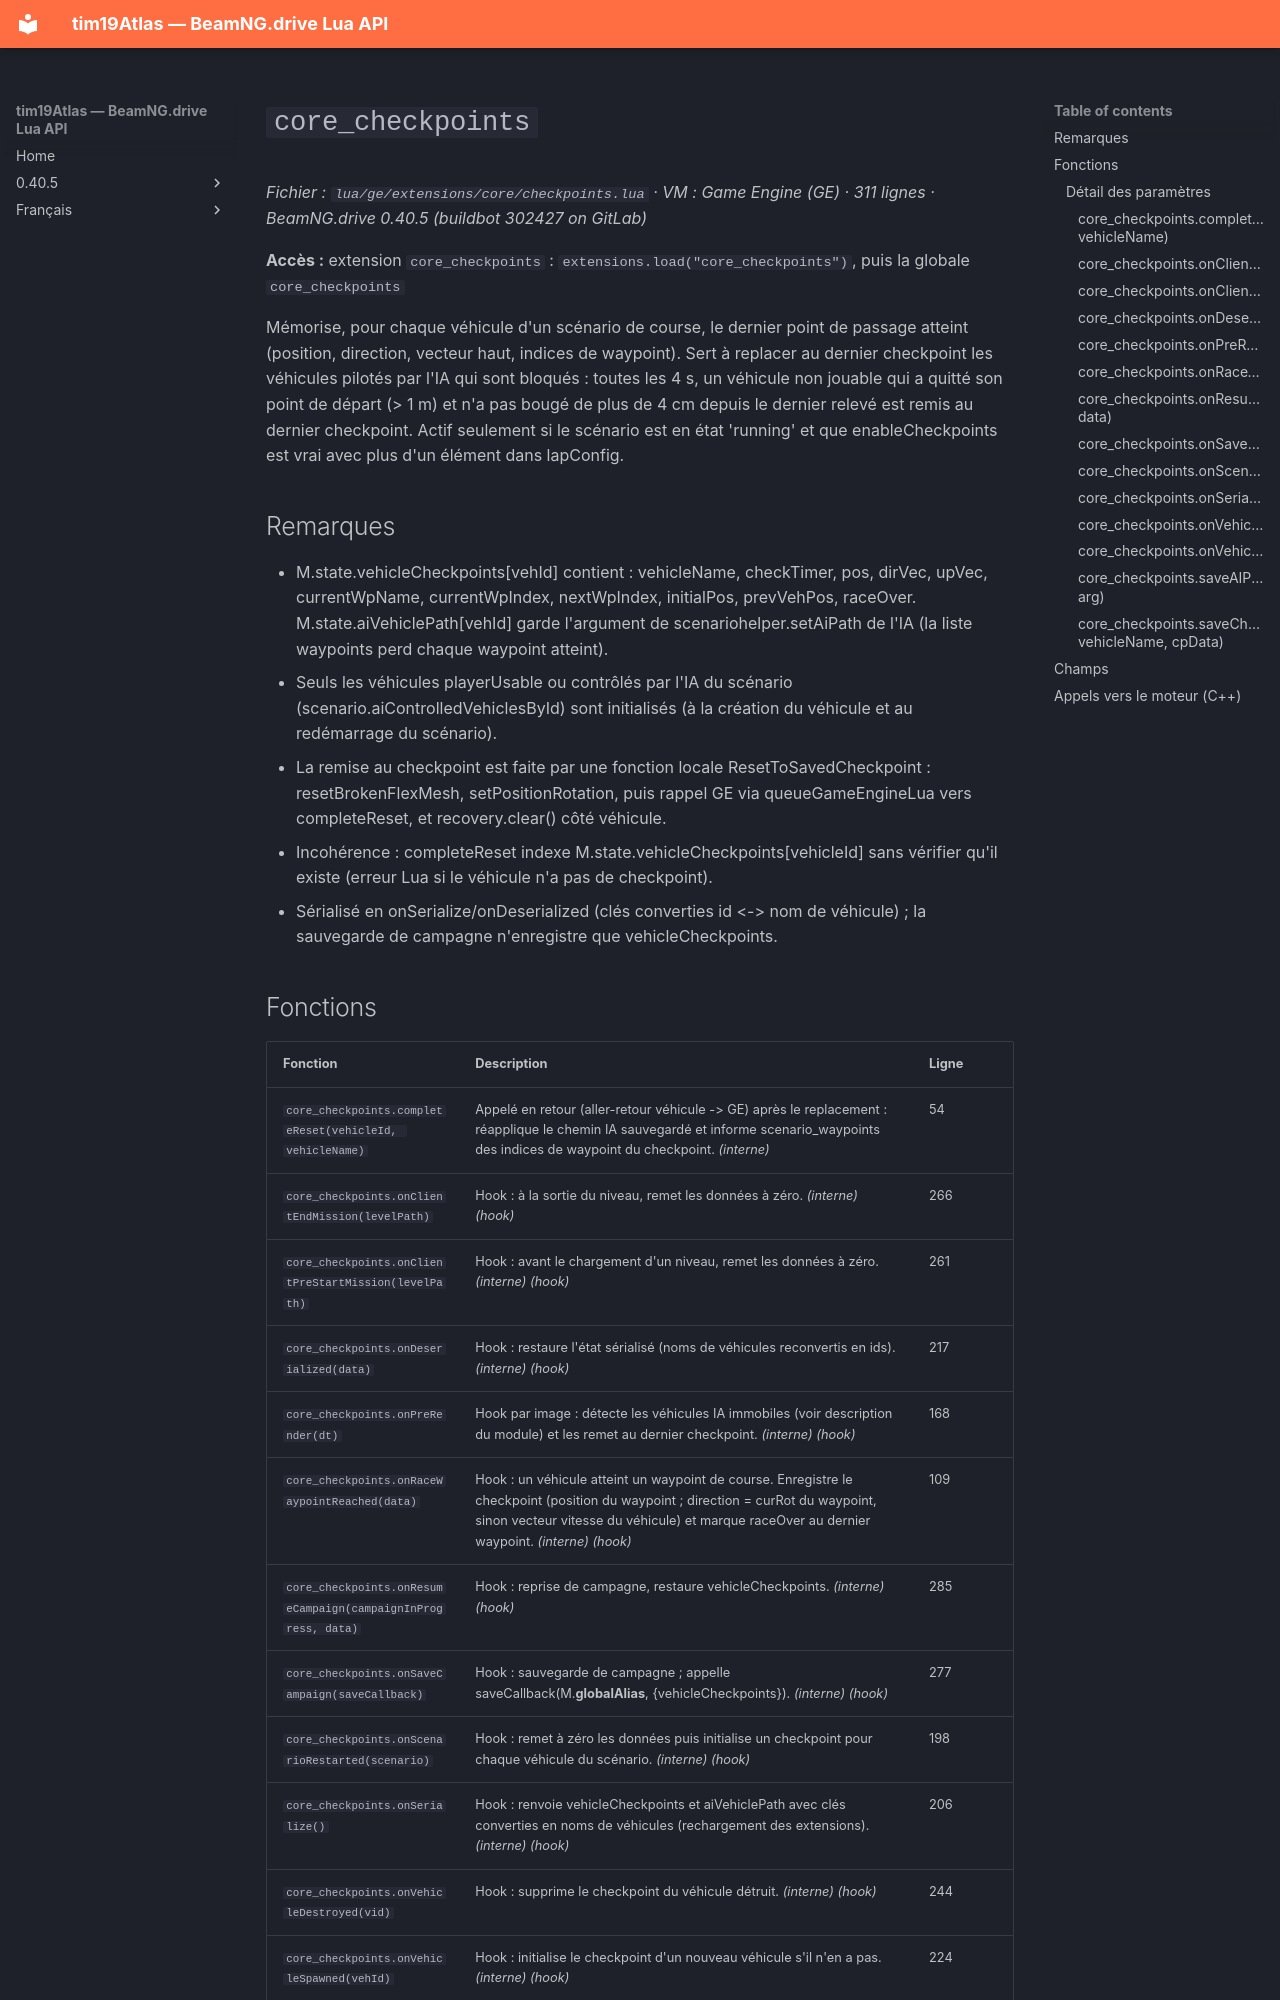

repository: Tim0219800/beamng-lua-atlas · page: fr/0.40.5/ge/extensions/core/checkpoints.html · generator: mkdocs

# `core_checkpoints`

*Fichier : `lua/ge/extensions/core/checkpoints.lua` · VM : Game Engine (GE) · 311 lignes · BeamNG.drive 0.40.5 (buildbot 302427 on GitLab)*

**Accès :** extension `core_checkpoints` : `extensions.load("core_checkpoints")`, puis la globale `core_checkpoints`

Mémorise, pour chaque véhicule d'un scénario de course, le dernier point de passage atteint (position, direction, vecteur haut, indices de waypoint). Sert à replacer au dernier checkpoint les véhicules pilotés par l'IA qui sont bloqués : toutes les 4 s, un véhicule non jouable qui a quitté son point de départ (> 1 m) et n'a pas bougé de plus de 4 cm depuis le dernier relevé est remis au dernier checkpoint. Actif seulement si le scénario est en état 'running' et que enableCheckpoints est vrai avec plus d'un élément dans lapConfig.

## Remarques

- M.state.vehicleCheckpoints[vehId] contient : vehicleName, checkTimer, pos, dirVec, upVec, currentWpName, currentWpIndex, nextWpIndex, initialPos, prevVehPos, raceOver. M.state.aiVehiclePath[vehId] garde l'argument de scenariohelper.setAiPath de l'IA (la liste waypoints perd chaque waypoint atteint).
- Seuls les véhicules playerUsable ou contrôlés par l'IA du scénario (scenario.aiControlledVehiclesById) sont initialisés (à la création du véhicule et au redémarrage du scénario).
- La remise au checkpoint est faite par une fonction locale ResetToSavedCheckpoint : resetBrokenFlexMesh, setPositionRotation, puis rappel GE via queueGameEngineLua vers completeReset, et recovery.clear() côté véhicule.
- Incohérence : completeReset indexe M.state.vehicleCheckpoints[vehicleId] sans vérifier qu'il existe (erreur Lua si le véhicule n'a pas de checkpoint).
- Sérialisé en onSerialize/onDeserialized (clés converties id <-> nom de véhicule) ; la sauvegarde de campagne n'enregistre que vehicleCheckpoints.
